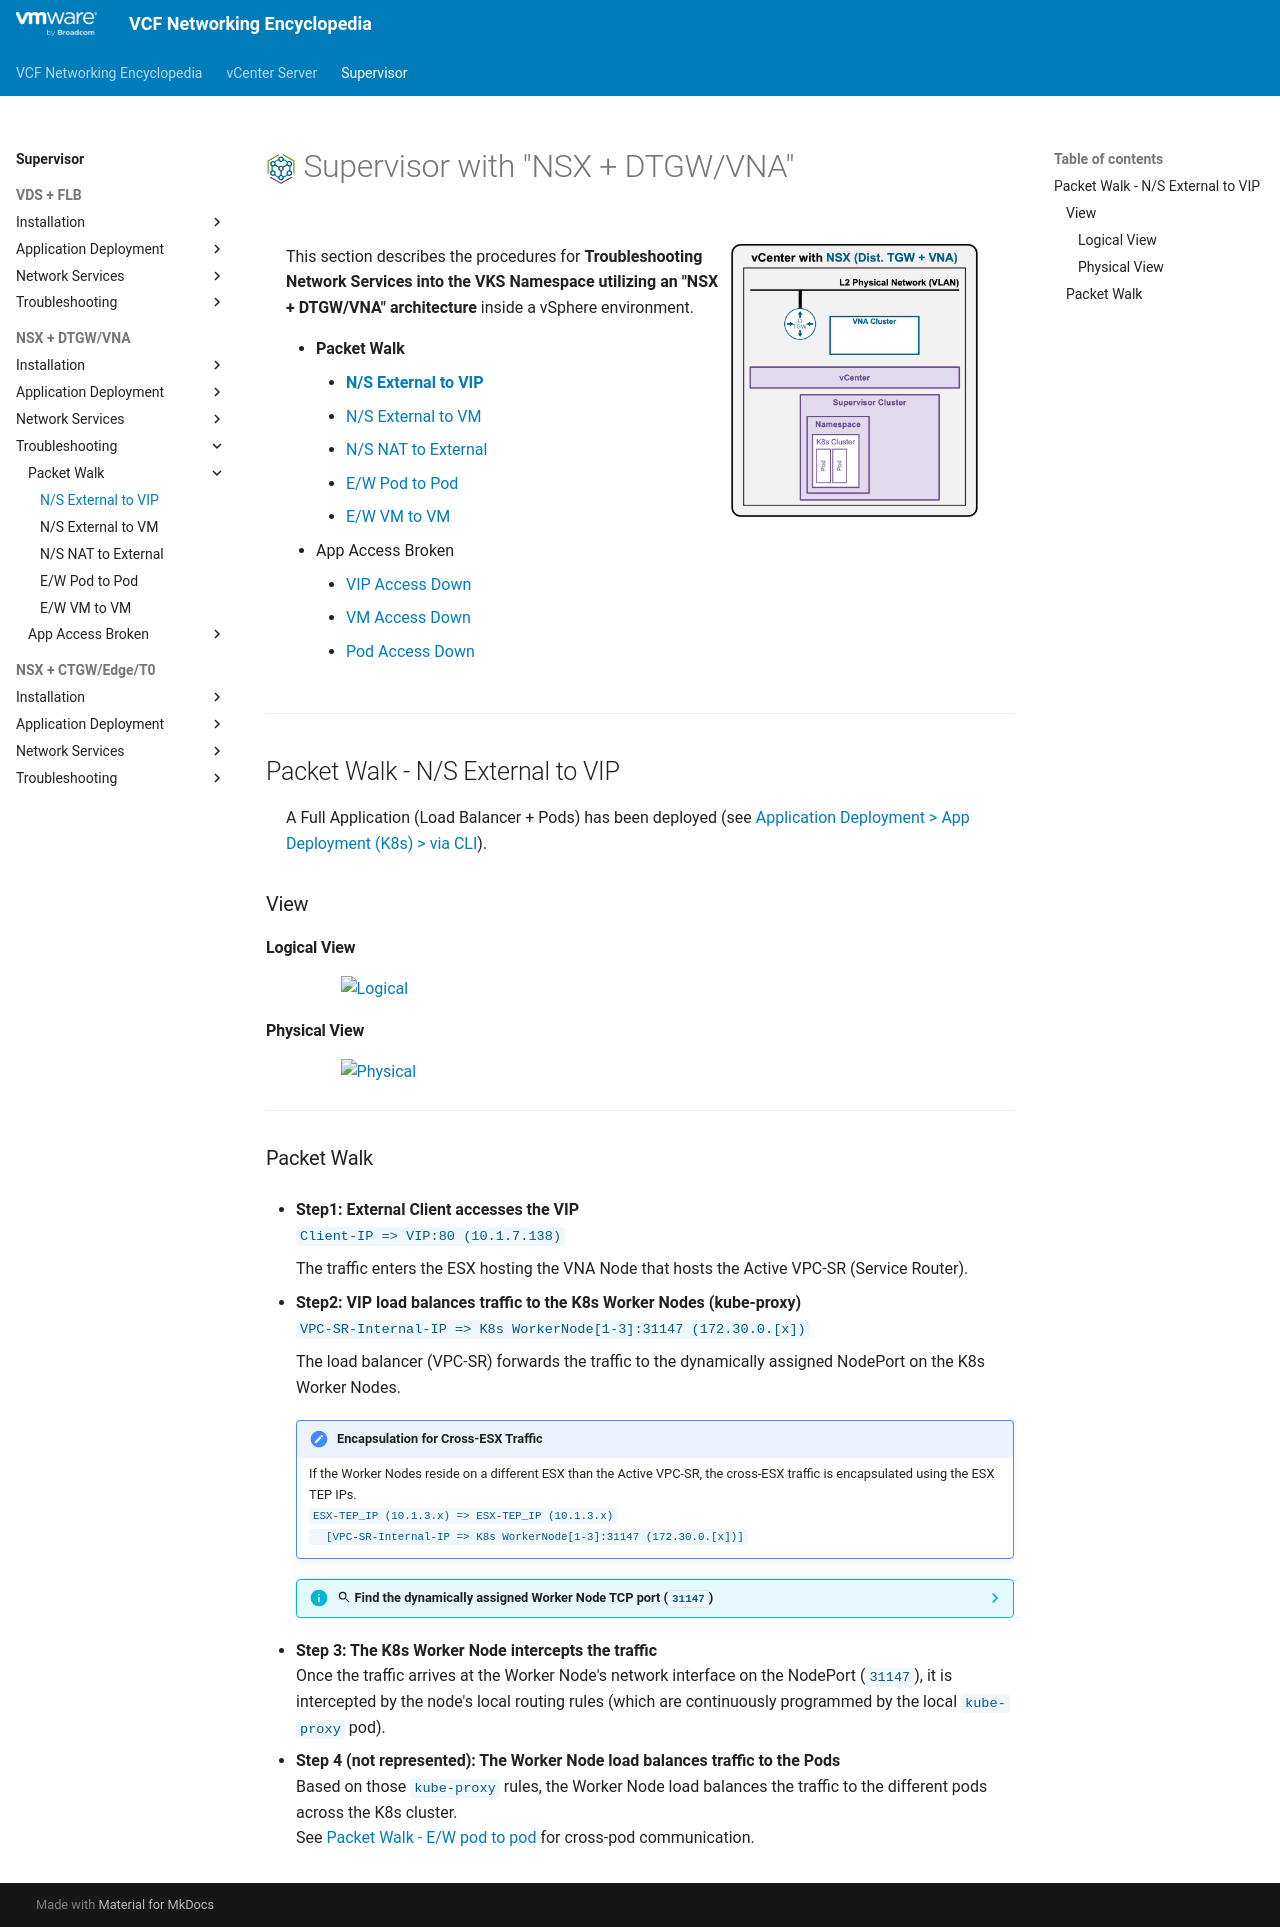

repository: vmware/vcf-networking-encyclopedia · page: supervisor/2i1-packetwalk-ext_vip/index.html · generator: mkdocs

<h1>
  <img src="../../assets/VKS.png" style="height:30px; vertical-align:middle;"> Supervisor with "NSX + DTGW/VNA"
</h1>

<div class="grid" markdown style="grid-template-columns: 60% 40%">

<div markdown>

This section describes the procedures for **Troubleshooting Network Services into the VKS Namespace utilizing an "NSX + DTGW/VNA" architecture** inside a vSphere environment.

* **Packet Walk**  
    * [**N/S External to VIP**](#packetwalk)  
    * [N/S External to VM](2i2-packetwalk-ext_vm.md)  
    * [N/S NAT to External](2i2b-packetwalk-vm_ext.md)  
    * [E/W Pod to Pod](2i3-packetwalk-pod_pod.md)  
    * [E/W VM to VM](2i4-packetwalk-vm_vm.md)  
* App Access Broken  
    * [VIP Access Down](2j1-troubleshooting-vip.md)  
    * [VM Access Down](2j2-troubleshooting-vm.md)  
    * [Pod Access Down](2j3-troubleshooting-pod.md)  

</div>

<div markdown>
<img src="../images/2g1-0-k8s.jpg" style="width: 85% !important; max-width: 250px;" alt="VDS Architecture">
</div>
</div>

---

## Packet Walk - N/S External to VIP {: #packetwalk }
A Full Application (Load Balancer + Pods) has been deployed (see [Application Deployment > App Deployment (K8s) > via CLI](2g1-deployment-pods.md#deployment_pods)).

### View

#### Logical View
<img src="../images/2i1-0-LogicalView.jpg" style="display: block; margin: 0 auto; width: 85% !important; max-width: 900px;" alt="Logical">

#### Physical View
<img src="../images/2i1-0-PhysicalView.jpg" style="display: block; margin: 0 auto; width: 85% !important; max-width: 900px;" alt="Physical">

---

### Packet Walk

* **Step1: External Client accesses the VIP**  
`Client-IP => VIP:80 (10.1.7.138)`  

    The traffic enters the ESX hosting the VNA Node that hosts the Active VPC-SR (Service Router).

* **Step2: VIP load balances traffic to the K8s Worker Nodes (kube-proxy)**  
`VPC-SR-Internal-IP => K8s WorkerNode[1-3]:31147 (172.30.0.[x])`  

    The load balancer (VPC-SR) forwards the traffic to the dynamically assigned NodePort on the K8s Worker Nodes.  

    !!! note "Encapsulation for Cross-ESX Traffic"
        If the Worker Nodes reside on a different ESX than the Active VPC-SR, the cross-ESX traffic is encapsulated using the ESX TEP IPs.  
        <code>ESX-TEP_IP (10.1.3.x) => ESX-TEP_IP (10.1.3.x)<br>
        &nbsp;&nbsp;[VPC-SR-Internal-IP => K8s WorkerNode[1-3]:31147 (172.30.0.[x])]
        </code>

    ??? info ":material-magnify: Find the dynamically assigned Worker Node TCP port (`31147`)"
        You can find the dynamically assigned Worker Node TCP port (`31147`) by running the command `kubectl get service apache-vip-service -n ns1` and looking under the PORT(S) column (see [Application Deployment > App Deployment (K8s) > via CLI](2g1-deployment-pods.md#deployment_pods)) 


* **Step 3: The K8s Worker Node intercepts the traffic**  
    Once the traffic arrives at the Worker Node's network interface on the NodePort (`31147`), it is intercepted by the node's local routing rules (which are continuously programmed by the local `kube-proxy` pod).

* **Step 4 (not represented): The Worker Node load balances traffic to the Pods**  
    Based on those `kube-proxy` rules, the Worker Node load balances the traffic to the different pods across the K8s cluster.  
    See [Packet Walk - E/W pod to pod](2i3-packetwalk-pod_pod.md#packetwalk) for cross-pod communication.
